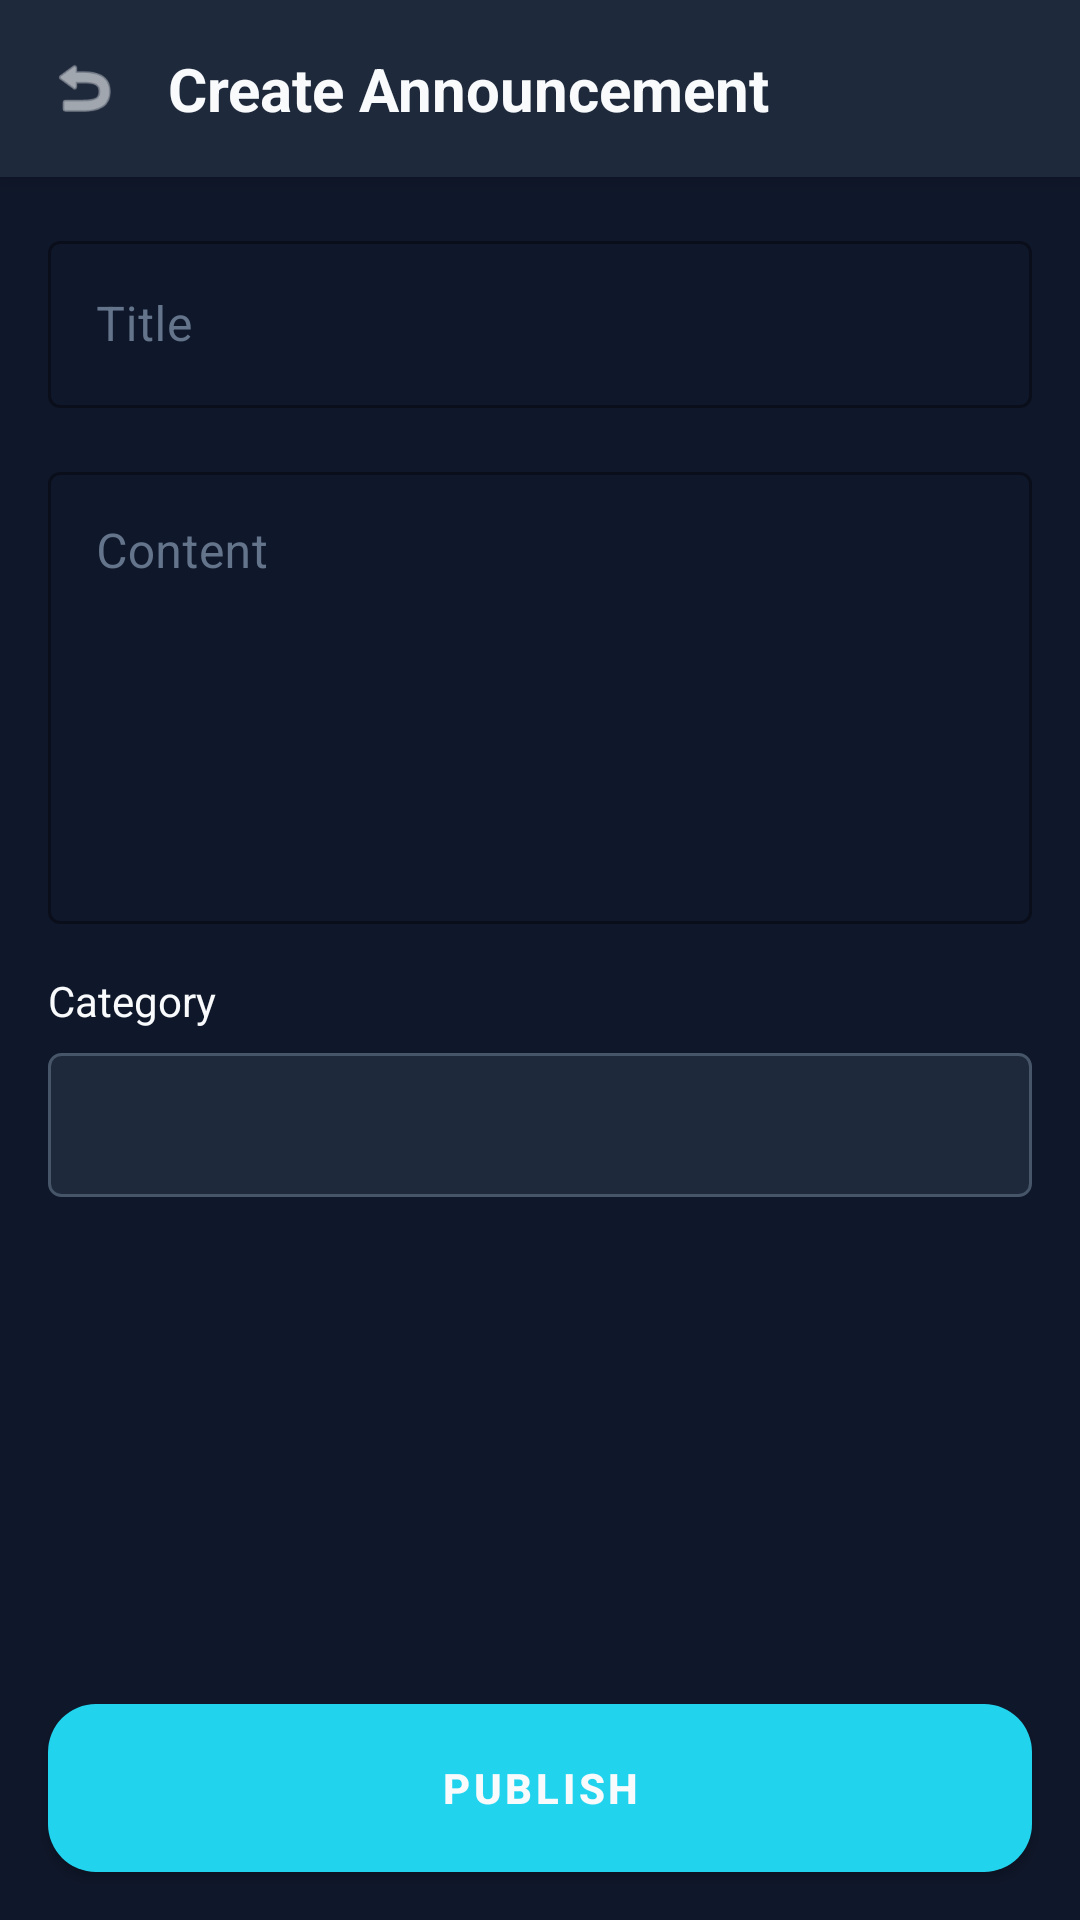

The Android layout XML behind this screen, and the referenced resources:
<!-- AndroidManifest.xml: application theme Theme.WorkPulse -->
<!-- res/layout/activity_create_announcement.xml -->
<?xml version="1.0" encoding="utf-8"?>
<LinearLayout xmlns:android="http://schemas.android.com/apk/res/android"
    xmlns:app="http://schemas.android.com/apk/res-auto"
    android:layout_width="match_parent"
    android:layout_height="match_parent"
    android:background="@color/dark_bg"
    android:orientation="vertical">

    
    <LinearLayout
        android:layout_width="match_parent"
        android:layout_height="wrap_content"
        android:background="@color/card_bg"
        android:elevation="4dp"
        android:gravity="center_vertical"
        android:orientation="horizontal"
        android:padding="16dp">

        <ImageView
            android:id="@+id/ivBack"
            android:layout_width="24dp"
            android:layout_height="24dp"
            android:src="@android:drawable/ic_menu_revert"
            app:tint="@color/white" />

        <TextView
            android:layout_width="0dp"
            android:layout_height="wrap_content"
            android:layout_marginStart="16dp"
            android:layout_weight="1"
            android:text="Create Announcement"
            android:textColor="@color/white"
            android:textSize="20sp"
            android:textStyle="bold" />
    </LinearLayout>

    <ScrollView
        android:layout_width="match_parent"
        android:layout_height="0dp"
        android:layout_weight="1">

        <LinearLayout
            android:layout_width="match_parent"
            android:layout_height="wrap_content"
            android:orientation="vertical"
            android:padding="16dp">

            
            <com.google.android.material.textfield.TextInputLayout
                style="@style/Widget.MaterialComponents.TextInputLayout.OutlinedBox"
                android:layout_width="match_parent"
                android:layout_height="wrap_content"
                android:hint="Title"
                android:textColorHint="@color/hint_light_grey">

                <com.google.android.material.textfield.TextInputEditText
                    android:id="@+id/etAnnouncementTitle"
                    android:layout_width="match_parent"
                    android:layout_height="wrap_content"
                    android:textColor="@color/text_cream" />
            </com.google.android.material.textfield.TextInputLayout>

            
            <com.google.android.material.textfield.TextInputLayout
                style="@style/Widget.MaterialComponents.TextInputLayout.OutlinedBox"
                android:layout_width="match_parent"
                android:layout_height="wrap_content"
                android:layout_marginTop="16dp"
                android:hint="Content"
                android:textColorHint="@color/hint_light_grey">

                <com.google.android.material.textfield.TextInputEditText
                    android:id="@+id/etAnnouncementContent"
                    android:layout_width="match_parent"
                    android:layout_height="wrap_content"
                    android:gravity="top"
                    android:lines="6"
                    android:textColor="@color/text_cream" />
            </com.google.android.material.textfield.TextInputLayout>

            
            <TextView
                android:layout_width="wrap_content"
                android:layout_height="wrap_content"
                android:layout_marginTop="16dp"
                android:text="Category"
                android:textColor="@color/white" />

            <Spinner
                android:id="@+id/spinnerCategory"
                android:layout_width="match_parent"
                android:layout_height="48dp"
                android:layout_marginTop="8dp"
                android:background="@drawable/spinner_background" />

        </LinearLayout>
    </ScrollView>

    <com.google.android.material.button.MaterialButton
        android:id="@+id/btnPublish"
        style="@style/ButtonPrimary"
        android:layout_width="match_parent"
        android:layout_height="56dp"
        android:layout_margin="16dp"
        android:text="PUBLISH" />

</LinearLayout>
<!-- resources referenced by this layout -->
<resources>
  <color name="card_bg">#1E293B</color>
  <color name="dark_bg">@color/bg_dark</color>
  <color name="hint_light_grey">#64748B</color>
  <color name="text_cream">#E2E8F0</color>
  <color name="white">#F8FAFC</color>
  <!-- drawable spinner_background (drawable) -->
  <?xml version="1.0" encoding="utf-8"?>
  <shape xmlns:android="http://schemas.android.com/apk/res/android"
      android:shape="rectangle">
      <solid android:color="@color/card_bg" />
      <corners android:radius="4dp" />
      <stroke
          android:width="1dp"
          android:color="@color/gray_dark" />
  </shape>
  <style name="ButtonPrimary" parent="Widget.MaterialComponents.Button">
          <item name="android:textColor">@color/white</item>
          <item name="backgroundTint">@color/primary_main</item>
          <item name="cornerRadius">16dp</item>
          <item name="android:insetTop">0dp</item>
          <item name="android:insetBottom">0dp</item>
          <item name="android:textAllCaps">false</item>
          <item name="android:textStyle">bold</item>
      </style>
  <style name="Theme.WorkPulse" parent="Theme.MaterialComponents.DayNight.NoActionBar">
          
          <item name="colorPrimary">@color/primary_main</item>
          <item name="colorPrimaryVariant">@color/primary_dark</item>
          <item name="colorOnPrimary">@color/white</item>
          
          <item name="colorSecondary">@color/accent_main</item>
          <item name="colorSecondaryVariant">@color/cyan_500</item>
          <item name="colorOnSecondary">@color/black</item>
          
          
          <item name="android:statusBarColor">@color/dark_bg</item>
          <item name="android:windowBackground">@color/dark_bg</item>
      </style>
  <color name="bg_dark">#0F172A</color>
  <color name="gray_dark">#475569</color>
  <color name="primary_main">@color/neon_cyan</color>
  <color name="primary_dark">#0E7490</color>
  <color name="accent_main">@color/neon_purple</color>
  <color name="cyan_500">@color/neon_cyan</color>
  <color name="black">#020617</color>
  <color name="neon_cyan">#22D3EE</color>
  <color name="neon_purple">#C084FC</color>
</resources>
